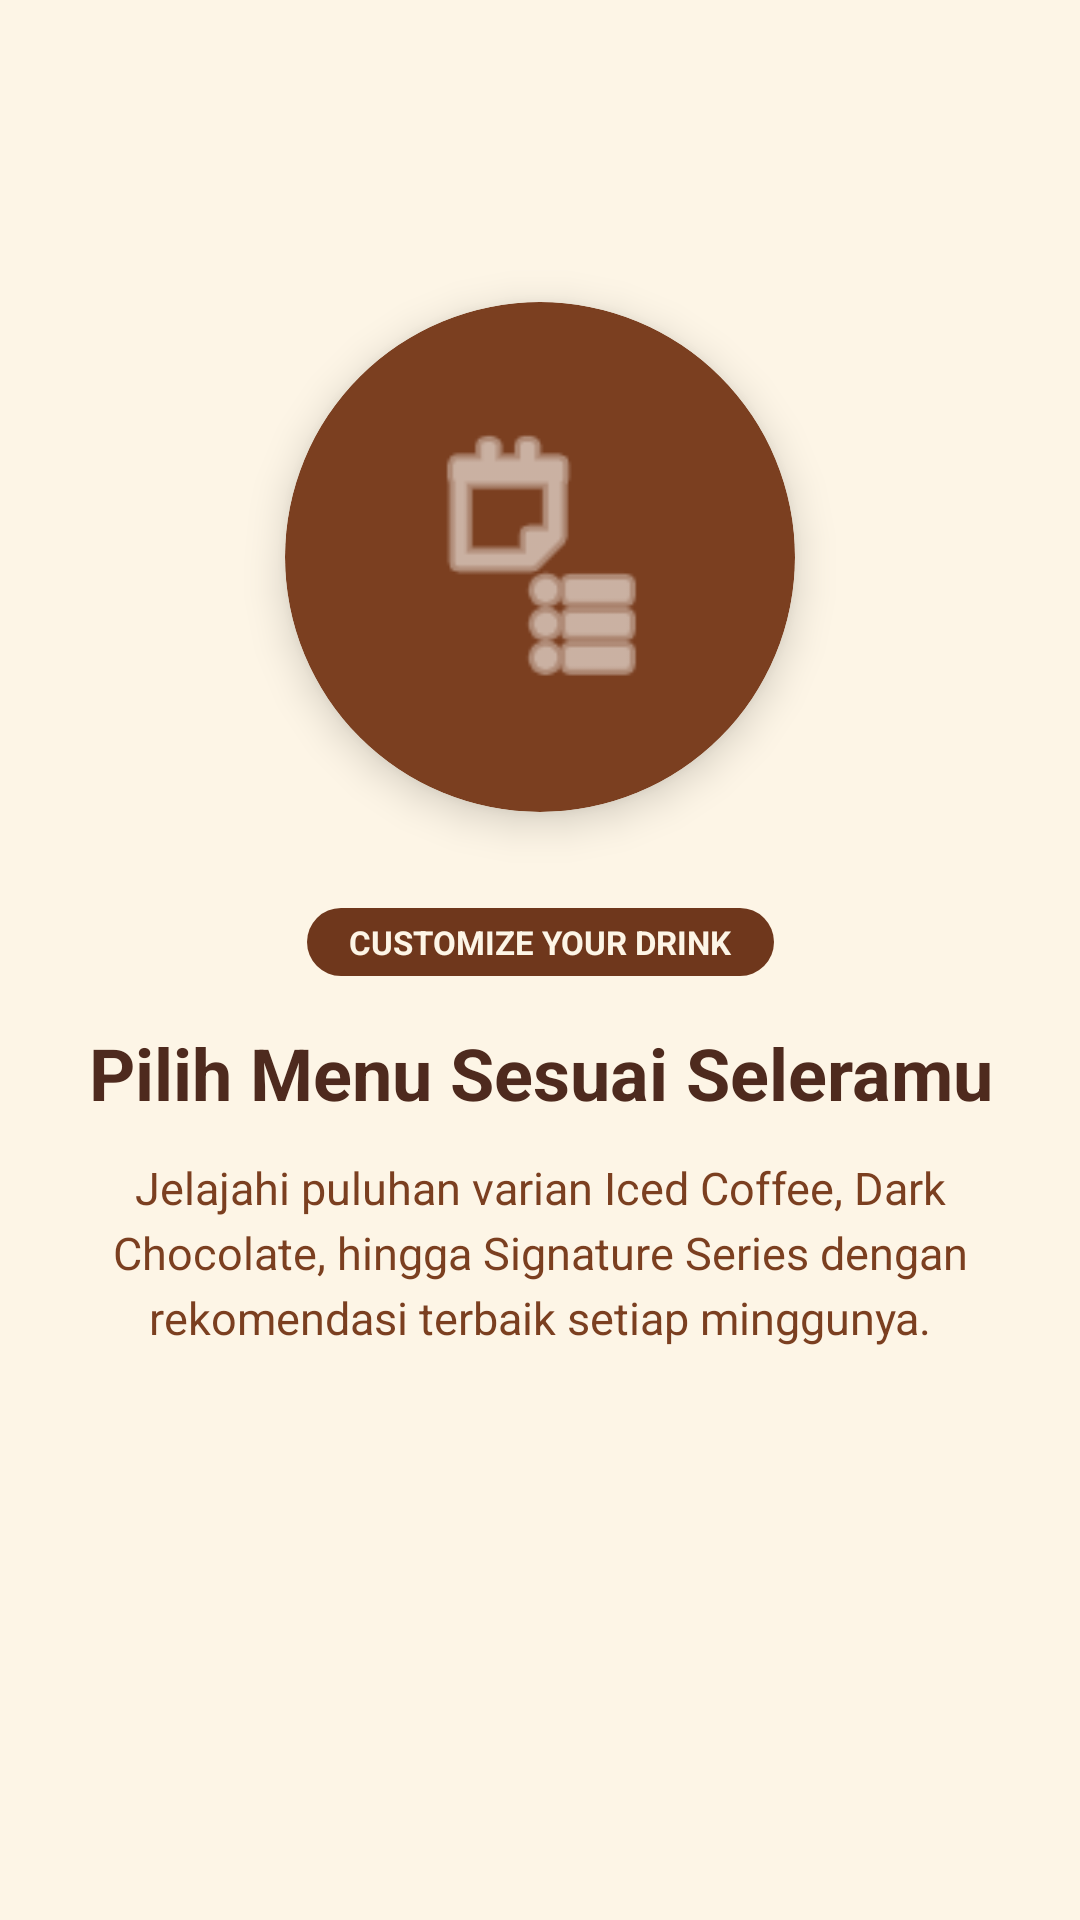

The Android layout XML behind this screen, and the referenced resources:
<!-- AndroidManifest.xml: application theme Theme.Vra_pringles -->
<!-- res/layout/fragment_tutorial2.xml -->
<?xml version="1.0" encoding="utf-8"?>
<androidx.constraintlayout.widget.ConstraintLayout xmlns:android="http://schemas.android.com/apk/res/android"
    xmlns:app="http://schemas.android.com/apk/res-auto"
    android:layout_width="match_parent"
    android:layout_height="match_parent"
    android:background="@color/cream_bg"
    android:padding="28dp">

    <androidx.cardview.widget.CardView
        android:id="@+id/cardIcon2"
        android:layout_width="170dp"
        android:layout_height="170dp"
        app:cardBackgroundColor="@color/choco_primary"
        app:cardCornerRadius="85dp"
        app:cardElevation="8dp"
        app:layout_constraintBottom_toTopOf="@+id/tvBadge2"
        app:layout_constraintEnd_toEndOf="parent"
        app:layout_constraintStart_toStartOf="parent"
        app:layout_constraintTop_toTopOf="parent"
        app:layout_constraintVertical_chainStyle="packed">

        <ImageView
            android:layout_width="90dp"
            android:layout_height="90dp"
            android:layout_gravity="center"
            android:contentDescription="Ikon Katalog Menu"
            android:src="@android:drawable/ic_menu_agenda"
            app:tint="@color/cream_card" />
    </androidx.cardview.widget.CardView>

    <TextView
        android:id="@+id/tvBadge2"
        android:layout_width="wrap_content"
        android:layout_height="wrap_content"
        android:layout_marginTop="32dp"
        android:background="@drawable/bg_card_choco"
        android:paddingHorizontal="14dp"
        android:paddingVertical="4dp"
        android:text="CUSTOMIZE YOUR DRINK"
        android:textColor="@color/cream_bg"
        android:textSize="11sp"
        android:textStyle="bold"
        app:layout_constraintBottom_toTopOf="@+id/tvTitle2"
        app:layout_constraintEnd_toEndOf="parent"
        app:layout_constraintStart_toStartOf="parent"
        app:layout_constraintTop_toBottomOf="@+id/cardIcon2" />

    <TextView
        android:id="@+id/tvTitle2"
        android:layout_width="0dp"
        android:layout_height="wrap_content"
        android:layout_marginTop="16dp"
        android:gravity="center"
        android:text="Pilih Menu Sesuai Seleramu"
        android:textColor="@color/choco_dark"
        android:textSize="24sp"
        android:textStyle="bold"
        app:layout_constraintBottom_toTopOf="@+id/tvDesc2"
        app:layout_constraintEnd_toEndOf="parent"
        app:layout_constraintStart_toStartOf="parent"
        app:layout_constraintTop_toBottomOf="@+id/tvBadge2" />

    <TextView
        android:id="@+id/tvDesc2"
        android:layout_width="0dp"
        android:layout_height="wrap_content"
        android:layout_marginTop="12dp"
        android:layout_marginBottom="90dp"
        android:gravity="center"
        android:lineSpacingExtra="4dp"
        android:text="Jelajahi puluhan varian Iced Coffee, Dark Chocolate, hingga Signature Series dengan rekomendasi terbaik setiap minggunya."
        android:textColor="@color/choco_primary"
        android:textSize="15sp"
        app:layout_constraintBottom_toBottomOf="parent"
        app:layout_constraintEnd_toEndOf="parent"
        app:layout_constraintStart_toStartOf="parent"
        app:layout_constraintTop_toBottomOf="@+id/tvTitle2" />

</androidx.constraintlayout.widget.ConstraintLayout>
<!-- resources referenced by this layout -->
<resources>
  <color name="choco_dark">#4E2A1E</color>
  <color name="choco_primary">#7B3F20</color>
  <color name="cream_bg">#FDF5E6</color>
  <color name="cream_card">#FFFDF9</color>
  <!-- drawable bg_card_choco (drawable) -->
  <?xml version="1.0" encoding="utf-8"?>
  <shape xmlns:android="http://schemas.android.com/apk/res/android"
      android:shape="rectangle">
      <solid android:color="#6F371C" />
      <corners android:radius="16dp" />
  </shape>
  <style name="Theme.Vra_pringles" parent="Base.Theme.Vra_pringles" />
  <style name="Base.Theme.Vra_pringles" parent="Theme.Material3.DayNight.NoActionBar">
          <item name="colorPrimary">#5C3A21</item>
          <item name="colorOnPrimary">#FFFFFF</item>
          <item name="colorPrimaryVariant">#3E2723</item>
          <item name="android:statusBarColor">#3E2723</item>
          <item name="android:navigationBarColor">#5C3A21</item>
          <item name="android:windowBackground">#F4EAD4</item>
      </style>
</resources>
